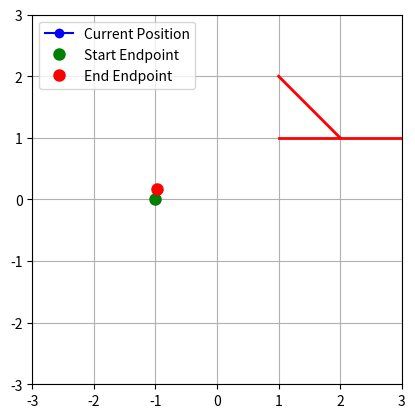

The script that saved this image:
import numpy as np
import matplotlib.pyplot as plt
from matplotlib.animation import FuncAnimation



DEG_INT = 5
DEG_STEP = 360 // DEG_INT


obstacle_segments = [
    (complex(1, 1), complex(3, 1)), 
    (complex(1, 2), complex(2, 1))
    ]


arm_config = [
    {'name': 'arm01', 'length': 1, 'angle-limit': 5},
    {'name': 'arm02', 'length': 1, 'angle-limit': 5},
    {'name': 'arm03', 'length': 1, 'angle-limit': 5}
]



def _config_to_xy(config):
    total_angle = 0
    xdata, ydata = [0], [0]
    for angle, arm in zip(config, arm_config):
        angle_degrees = DEG_INT * angle
        
        angle_normalized = angle_degrees  - 180  # Ensure it's within -180 to 180 degrees
        angle_radians = angle_normalized * np.pi / 180
        total_angle += angle_radians  #DEG_INT * angle * np.pi / 180
        end_x, end_y = xdata[-1] + arm['length'] * np.cos(total_angle), ydata[-1] + arm['length'] * np.sin(total_angle)
        xdata.append(end_x)
        ydata.append(end_y)
    return xdata, ydata

def _config_to_endpoint(config):
    xdata, ydata = _config_to_xy(config)
    return xdata[-1], ydata[-1]









def animate_config(solution):
    
    print('ere')
    fig, ax = plt.subplots()

    total_len = sum([arm['length'] for arm in arm_config])
    ax.set_xlim(-total_len, total_len)
    ax.set_ylim(-total_len, total_len)
    ax.grid(True)
    ax.set_aspect('equal', 'box')

    line, = ax.plot([], [], 'o-', color='blue', label='Current Position')
    
    # Getting start and end endpoints for the arm
    start_x, start_y = _config_to_endpoint(solution[0])
    end_x, end_y = _config_to_endpoint(solution[-1])

    # Adding start and end markers for arm's endpoint
    start_marker, = ax.plot(start_x, start_y, 'go', markersize=8, label='Start Endpoint')
    end_marker, = ax.plot(end_x, end_y, 'ro', markersize=8, label='End Endpoint')
    
    
    # Draw obstacle segments
    for obs in obstacle_segments:
        plt.plot([obs[0].real, obs[1].real], [obs[0].imag, obs[1].imag], 'r-', linewidth=2)


    def init():
        line.set_data([], [])
        return line, start_marker, end_marker

    def update(frame):
        config = solution[frame]
        xdata, ydata = _config_to_xy(config)
        line.set_data(xdata, ydata)
        
        # Ensure start and end markers are plotted at every frame
        start_marker.set_data([start_x], [start_y])
        end_marker.set_data([end_x], [end_y])


        return line, start_marker, end_marker 

    ani = FuncAnimation(fig, update, frames=len(solution), init_func=init, blit=True, repeat=False)
    ax.legend()
    plt.show()
    
    
    
animate_config([(x,x,x) for x in range(360//DEG_INT)])
    
    